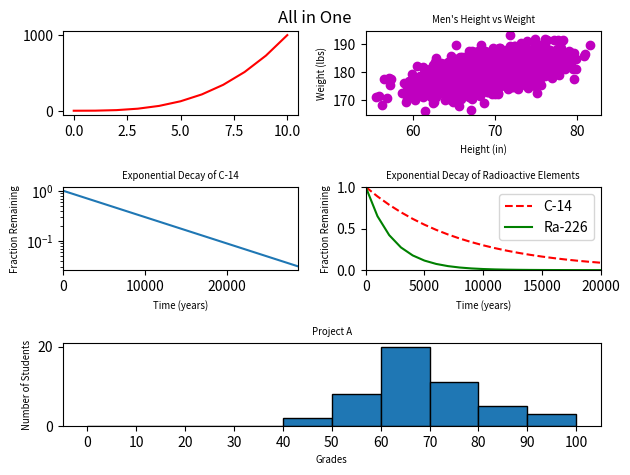

Recreate this plot in Python.
#!/usr/bin/env python3
import numpy as np
import matplotlib.pyplot as plt

y0 = np.arange(0, 11) ** 3

mean = [69, 0]
cov = [[15, 8], [8, 15]]
np.random.seed(5)
x1, y1 = np.random.multivariate_normal(mean, cov, 2000).T
y1 += 180

x2 = np.arange(0, 28651, 5730)
r2 = np.log(0.5)
t2 = 5730
y2 = np.exp((r2 / t2) * x2)

x3 = np.arange(0, 21000, 1000)
r3 = np.log(0.5)
t31 = 5730
t32 = 1600
y31 = np.exp((r3 / t31) * x3)
y32 = np.exp((r3 / t32) * x3)

np.random.seed(5)
student_grades = np.random.normal(68, 15, 50)

# your code here
plt.subplot(321)
plt.plot(y0, 'r')

plt.subplot(322)
plt.plot(x1, y1, 'mo')
plt.xlabel('Height (in)', fontsize='x-small')
plt.ylabel('Weight (lbs)', fontsize='x-small')
plt.title('Men\'s Height vs Weight', fontsize='x-small')

plt.subplot(323)
plt.plot(x2, y2)
plt.yscale('log')
plt.xlabel('Time (years)', fontsize='x-small')
plt.ylabel('Fraction Remaining', fontsize='x-small')
plt.title('Exponential Decay of C-14', fontsize='x-small')
plt.xlim(0, 28650)

plt.subplot(324)
plt.plot(x3, y31, "r--", label="C-14")
plt.plot(x3, y32, "g", label="Ra-226")
plt.xlabel('Time (years)', fontsize='x-small')
plt.ylabel('Fraction Remaining', fontsize='x-small')
plt.title('Exponential Decay of Radioactive Elements', fontsize='x-small')
plt.legend(loc="upper right")
plt.axis([0 , 20000, 0, 1])

plt.subplot(313)
plt.hist(student_grades, bins=range(0, 101, 10), edgecolor='black')
plt.xticks(range(0, 101, 10))
plt.xlabel('Grades', fontsize='x-small')
plt.ylabel('Number of Students', fontsize='x-small')
plt.title('Project A', fontsize='x-small')


plt.tight_layout()
plt.suptitle('All in One')

plt.show()
